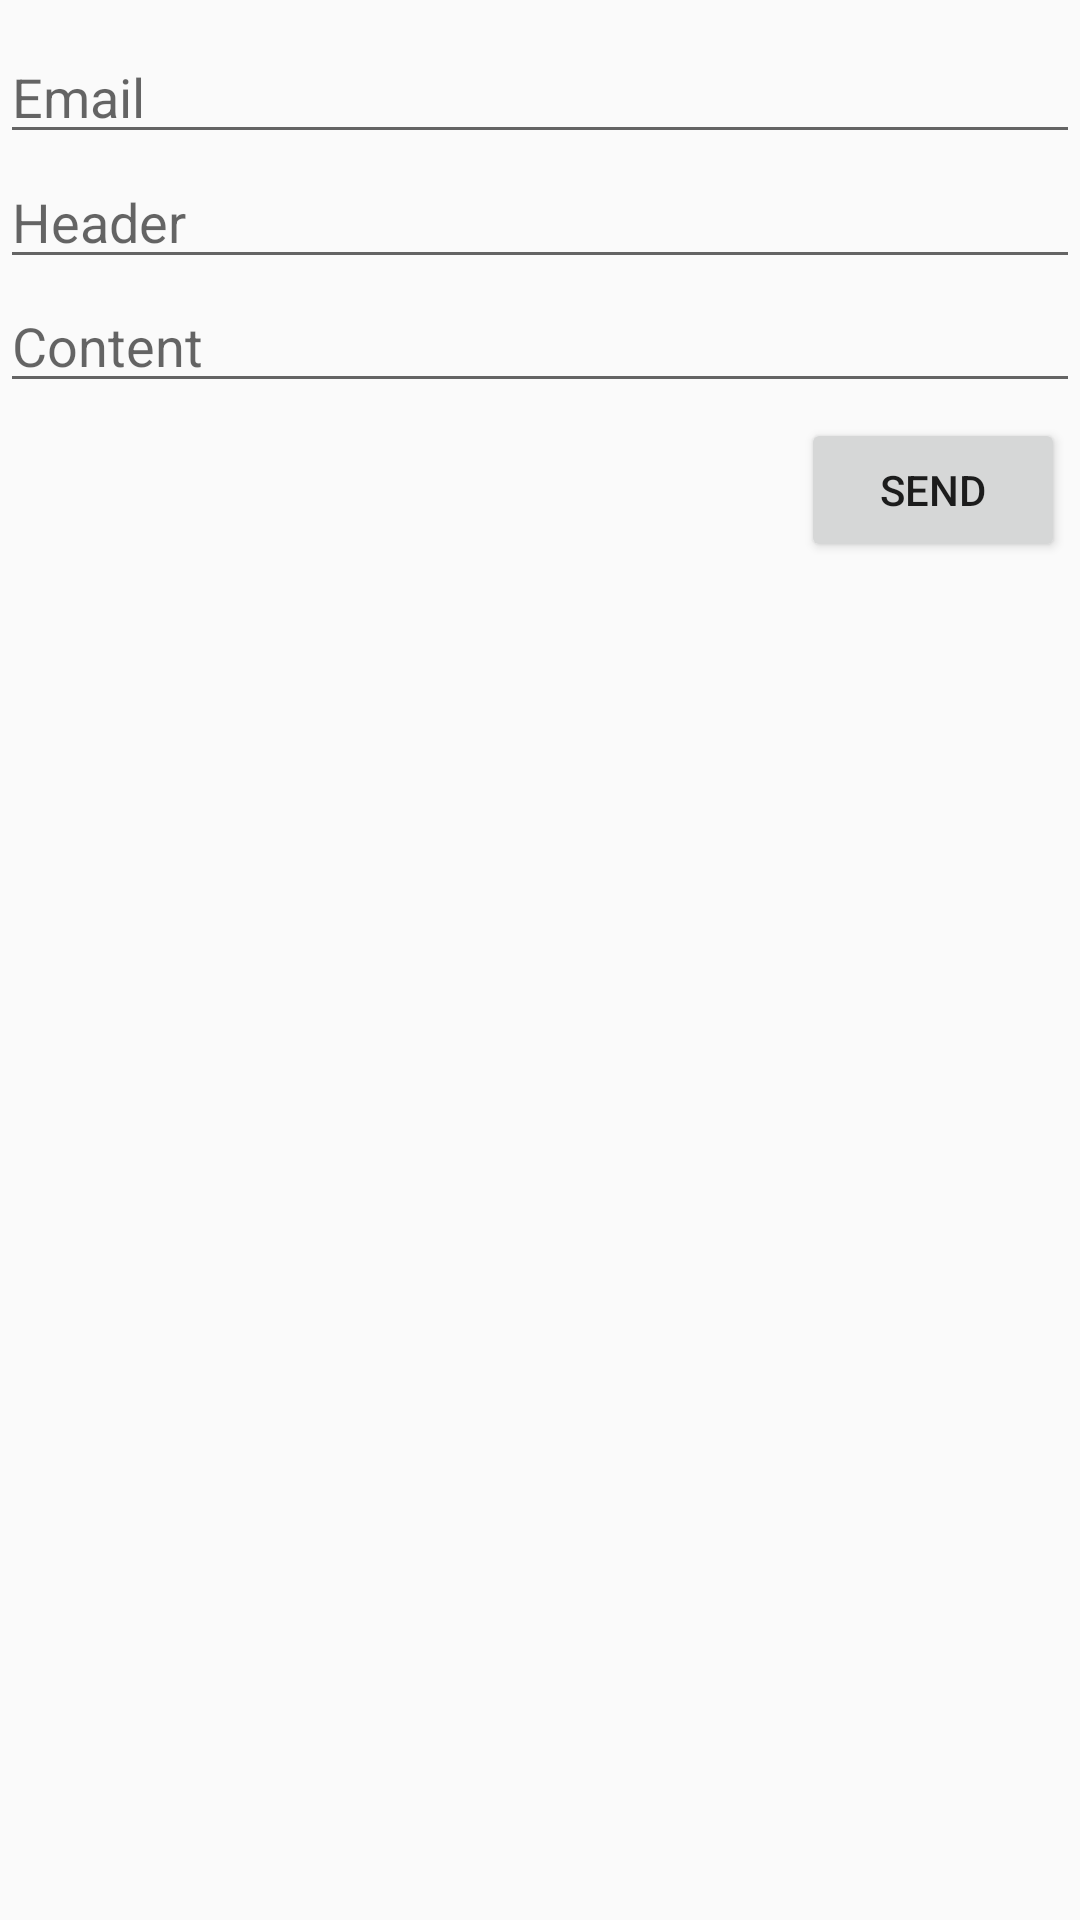

Here is an Android app screen rendered from its layout file. Give the layout XML and the strings, colors and styles it references.
<!-- AndroidManifest.xml: application theme AppTheme -->
<!-- res/layout/letter_layout.xml -->
<?xml version="1.0" encoding="utf-8"?>

<RelativeLayout xmlns:android="http://schemas.android.com/apk/res/android"
    xmlns:app="http://schemas.android.com/apk/res-auto"
    android:orientation="vertical" android:layout_width="match_parent"
    android:layout_height="match_parent">

    <Button
        android:id="@+id/helloButton"
        android:layout_width="wrap_content"
        android:layout_height="wrap_content"
        android:layout_alignParentEnd="true"
        android:layout_below="@+id/letterContentView"
        android:layout_marginEnd="5dp"
        android:layout_marginTop="5dp"
        android:elevation="15dp"
        android:gravity="center"
        android:onClick="onLetterSend"
        android:text="@string/label_from_send_button_text"
        android:visibility="visible" />

    <EditText
        android:id="@+id/letterHeaderView"
        style="@android:style/Widget.Material.Light.EditText"
        android:layout_width="match_parent"
        android:layout_height="wrap_content"
        android:layout_below="@+id/emailAddressView"
        android:layout_marginTop="-20dp"
        android:ems="10"
        android:hint="@string/header_hint"
        android:inputType="textAutoCorrect" />

    <EditText
        android:id="@+id/emailAddressView"
        style="@android:style/Widget.Material.Light.EditText"
        android:layout_width="match_parent"
        android:layout_height="wrap_content"
        android:layout_alignParentStart="true"
        android:layout_marginBottom="20dp"
        android:layout_marginTop="10dp"
        android:ems="10"
        android:hint="@string/email_hint"
        android:inputType="textEmailAddress"
        android:maxLines="5"
        app:layout_anchorGravity="bottom|center" />

    <MultiAutoCompleteTextView
        android:id="@+id/letterContentView"
        android:layout_width="match_parent"
        android:layout_height="wrap_content"
        android:layout_alignParentStart="true"
        android:layout_below="@+id/letterHeaderView"
        android:ems="10"
        android:hint="@string/content_hint"
        android:inputType="textMultiLine" />

</RelativeLayout>
<!-- resources referenced by this layout -->
<resources>
  <string name="content_hint">Content</string>
  <string name="email_hint">Email</string>
  <string name="header_hint">Header</string>
  <string name="label_from_send_button_text">Send</string>
  <style name="AppTheme" parent="Base.Theme.AppCompat.Light.DarkActionBar">
          
          <item name="colorPrimary">@color/colorPrimary</item>
          <item name="colorPrimaryDark">@color/colorPrimaryDark</item>
          <item name="colorAccent">@color/colorAccent</item>
          <item name="cardCornerRadius">4dp</item>
          <item name="cardElevation">4dp</item>
      </style>
  <color name="colorPrimary">#ef3e4a</color>
  <color name="colorPrimaryDark">#303F9F</color>
  <color name="colorAccent">#008000</color>
</resources>
